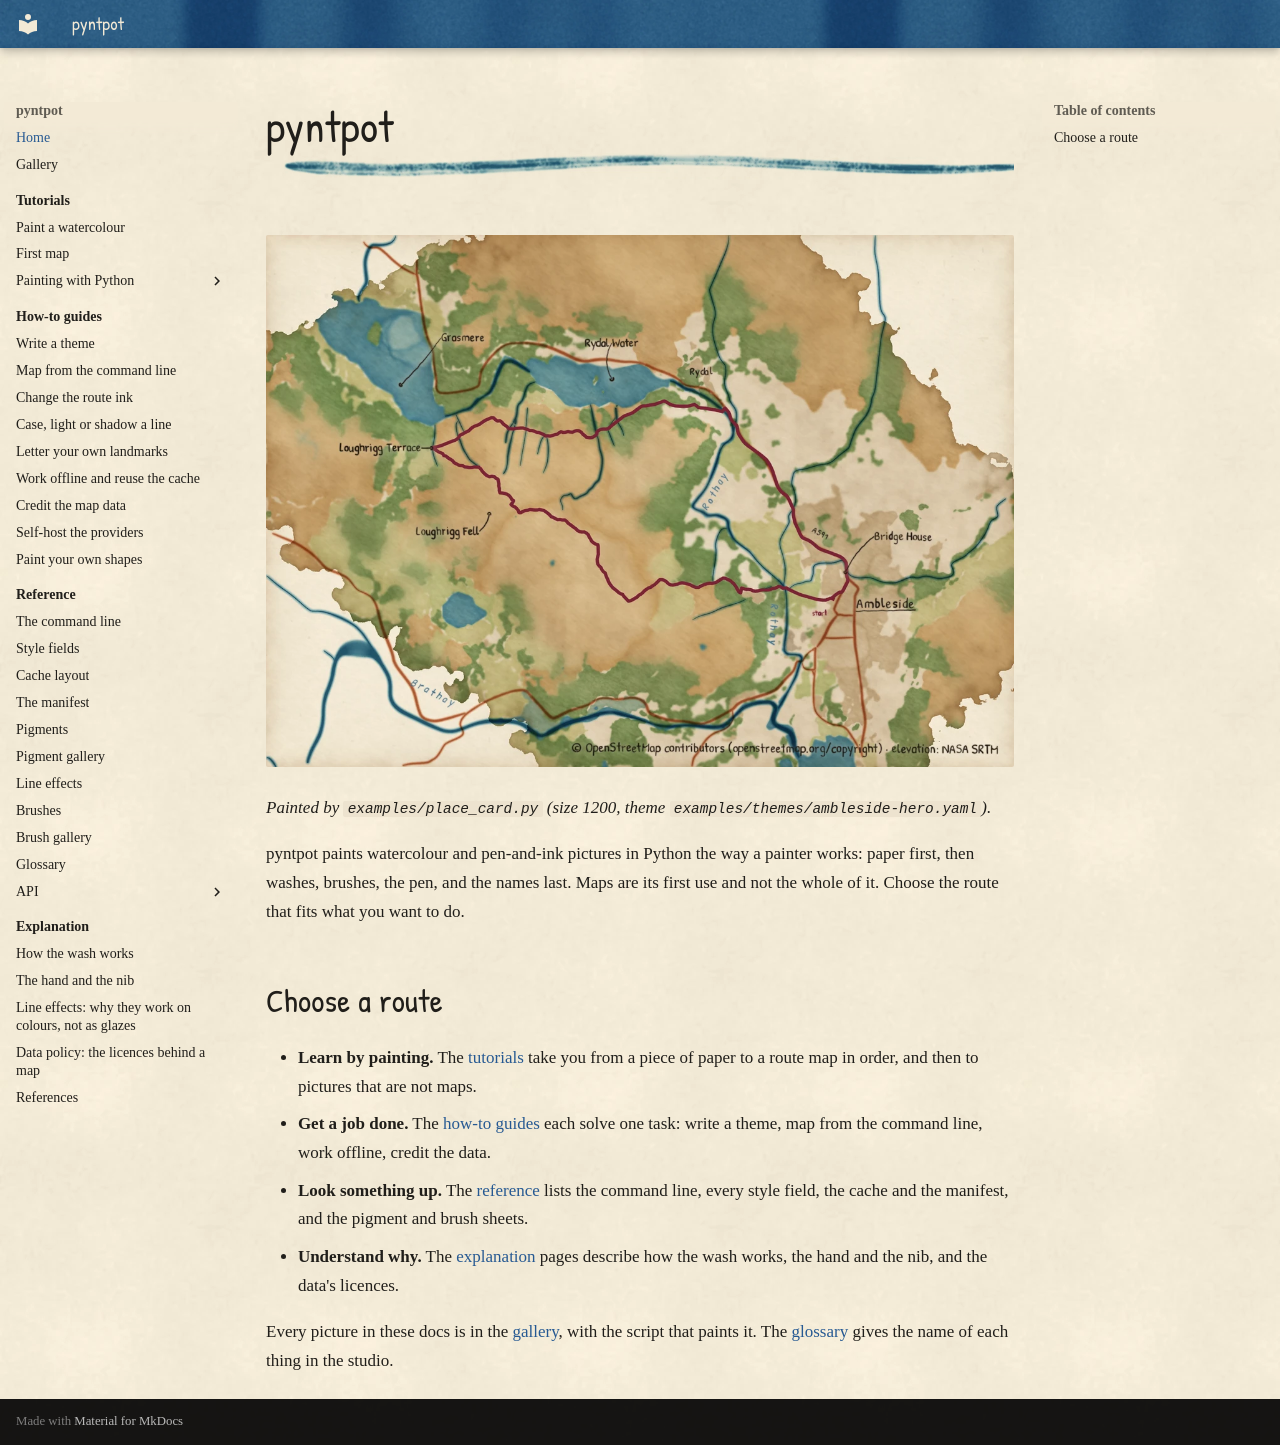

repository: findlaywebb/pyntpot · page: index.html · generator: mkdocs

# pyntpot

![A hand-painted map of Ambleside and Rydal Water: tawny fell and green wood washes, two blue lakes, the river Rothay in dark blue, and a maroon route looping from Ambleside out to Loughrigg Terrace and back, with the names written by hand](images/hero.webp)

*Painted by `examples/place_card.py` (size 1200, theme `examples/themes/ambleside-hero.yaml`).*

pyntpot paints watercolour and pen-and-ink pictures in Python the way a painter works:
paper first, then washes, brushes, the pen, and the names last. Maps are its first use
and not the whole of it. Choose the route that fits what you want to do.

## Choose a route

- **Learn by painting.** The [tutorials](tutorials/index.md) take you from a piece of
  paper to a route map in order, and then to pictures that are not maps.
- **Get a job done.** The [how-to guides](how-to/index.md) each solve one task: write a
  theme, map from the command line, work offline, credit the data.
- **Look something up.** The [reference](reference/index.md) lists the command line,
  every style field, the cache and the manifest, and the pigment and brush sheets.
- **Understand why.** The [explanation](explanation/index.md) pages describe how the wash
  works, the hand and the nib, and the data's licences.

Every picture in these docs is in the [gallery](gallery.md), with the script that paints
it. The [glossary](reference/glossary.md) gives the name of each thing in the studio.
